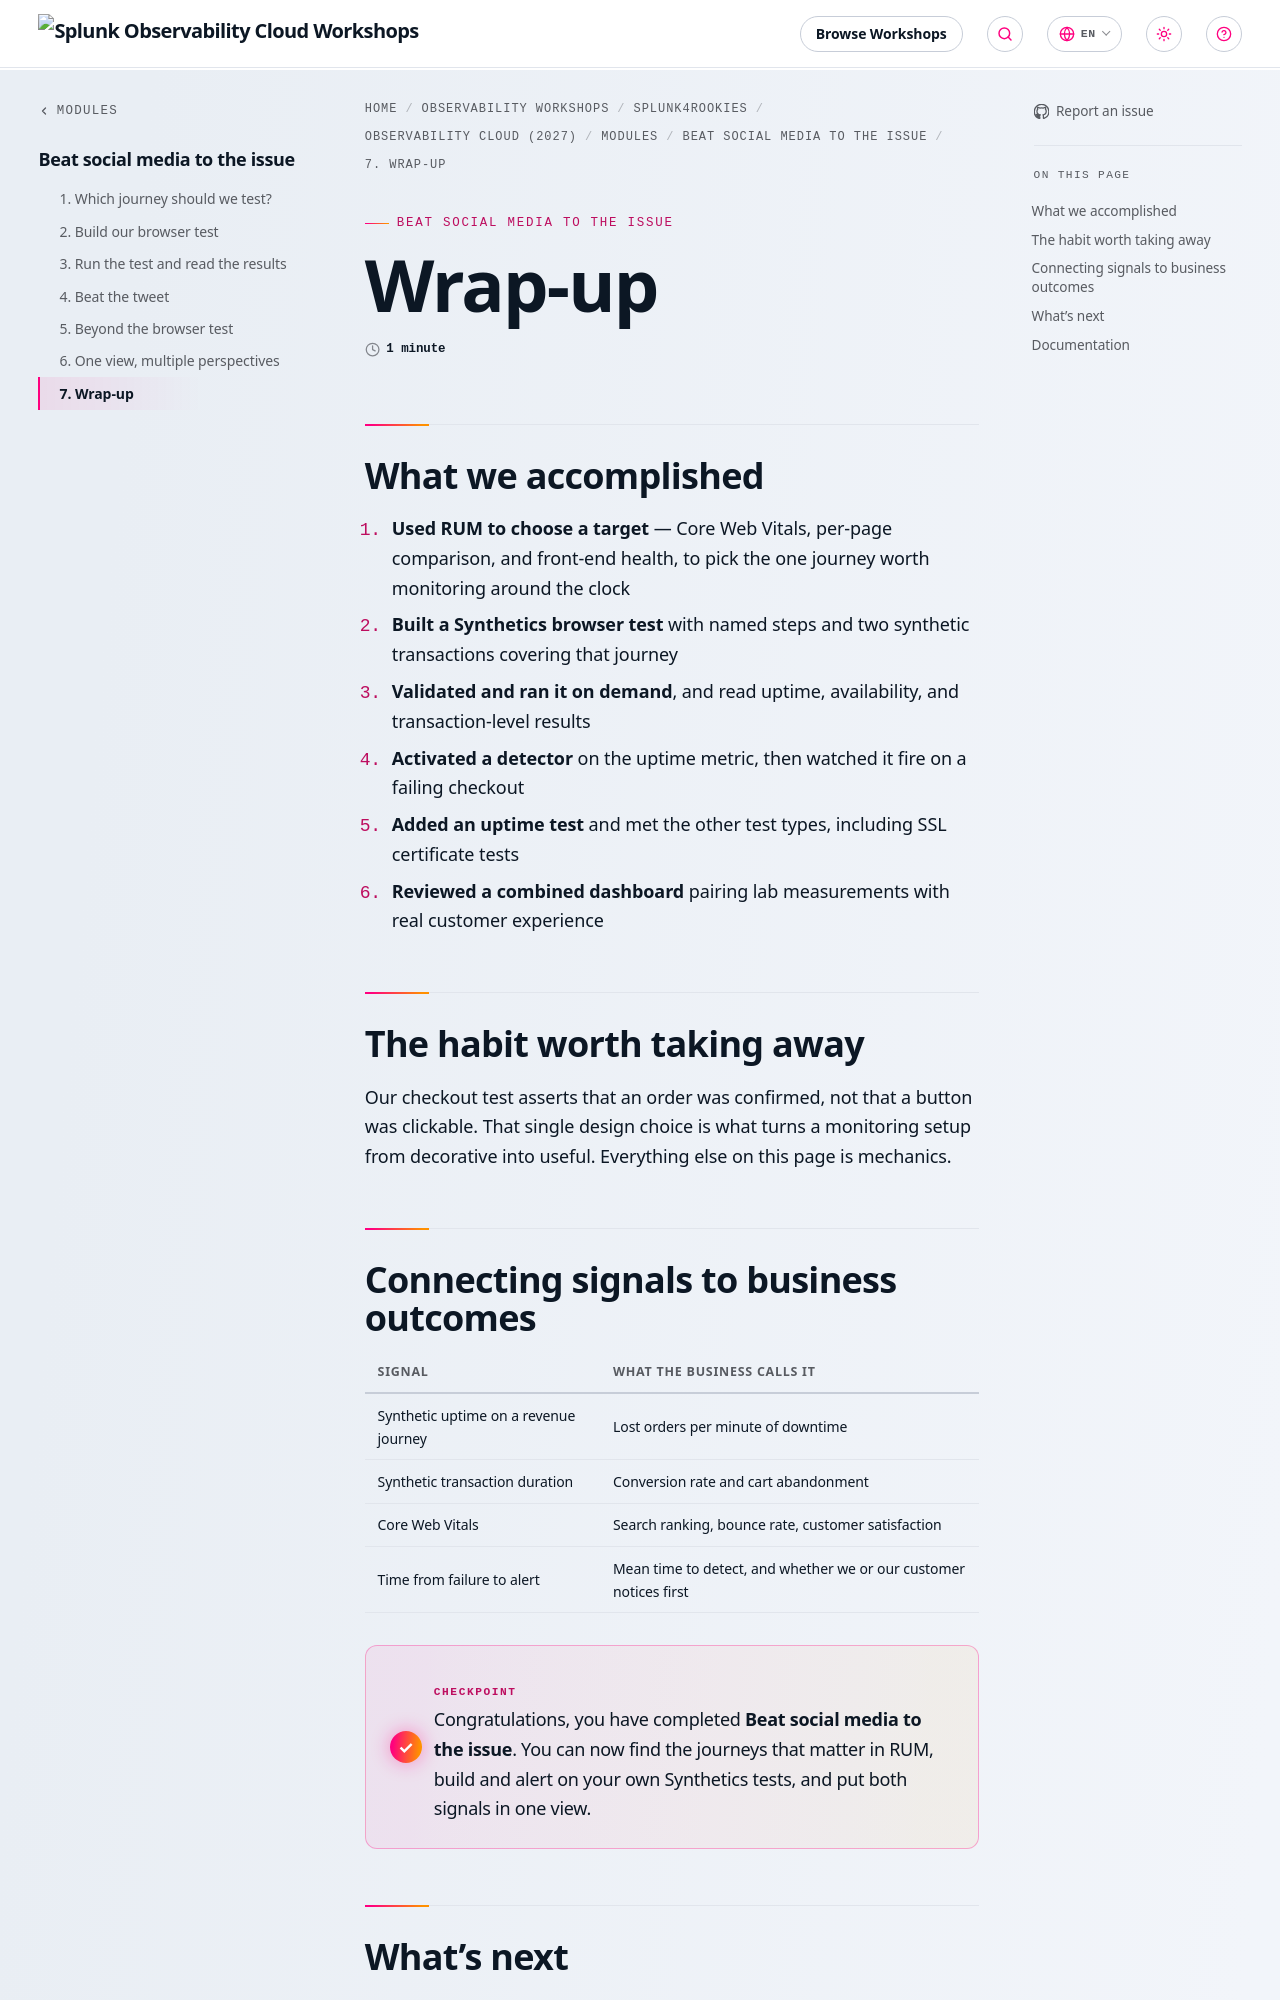

repository: splunk/observability-workshop · page: en/splunk4rookies/observability-cloud-2027/modules/5-dem/7-wrap-up/index.html · generator: mkdocs

---
title: Wrap-up
linkTitle: 7. Wrap-up
weight: 7
time: 1 minute
---

## What we accomplished

1. **Used RUM to choose a target** — Core Web Vitals, per-page comparison, and front-end health, to pick the one journey worth monitoring around the clock
2. **Built a Synthetics browser test** with named steps and two synthetic transactions covering that journey
3. **Validated and ran it on demand**, and read uptime, availability, and transaction-level results
4. **Activated a detector** on the uptime metric, then watched it fire on a failing checkout
5. **Added an uptime test** and met the other test types, including SSL certificate tests
6. **Reviewed a combined dashboard** pairing lab measurements with real customer experience

## The habit worth taking away

Our checkout test asserts that an order was confirmed, not that a button was clickable. That single design choice is what turns a monitoring setup from decorative into useful. Everything else on this page is mechanics.

## Connecting signals to business outcomes

| Signal | What the business calls it |
|---|---|
| Synthetic uptime on a revenue journey | Lost orders per minute of downtime |
| Synthetic transaction duration | Conversion rate and cart abandonment |
| Core Web Vitals | Search ranking, bounce rate, customer satisfaction |
| Time from failure to alert | Mean time to detect, and whether we or our customer notices first |

{{< checkpoint "Congratulations, you have completed **Beat social media to the issue**. You can now find the journeys that matter in RUM, build and alert on your own Synthetics tests, and put both signals in one view." >}}
